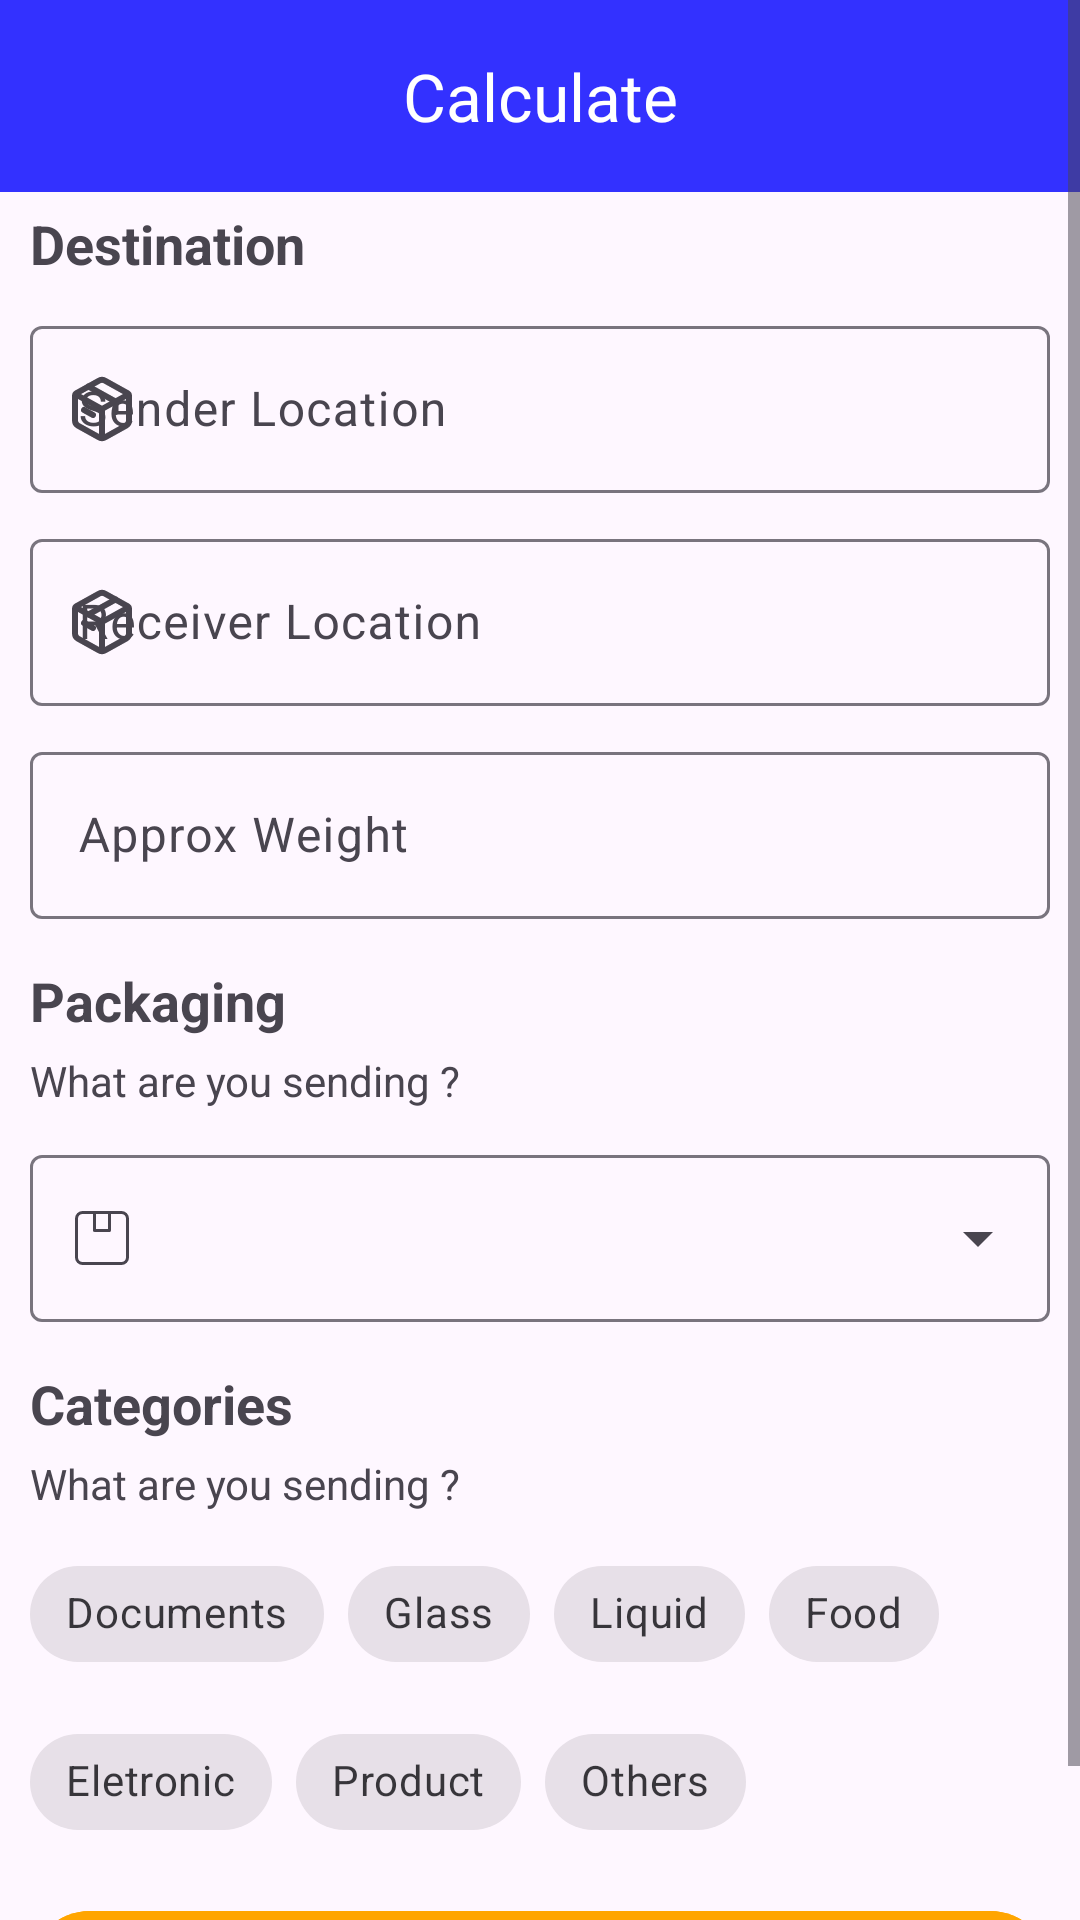

Layout XML and referenced resources for this Android screen:
<!-- AndroidManifest.xml: application theme Theme.MoniepointTakeHomeTest -->
<!-- res/layout/fragment_calculate.xml -->
<?xml version="1.0" encoding="utf-8"?>
<layout xmlns:app="http://schemas.android.com/apk/res-auto"
    xmlns:tools="http://schemas.android.com/tools"
    xmlns:android="http://schemas.android.com/apk/res/android">

    <ScrollView
        android:id="@+id/signUpScrollView"
        android:layout_width="match_parent"
        android:layout_height="match_parent"
        app:layout_constraintBottom_toBottomOf="parent"
        app:layout_constraintEnd_toEndOf="parent"
        app:layout_constraintStart_toStartOf="parent"
        app:layout_constraintTop_toTopOf="parent">

    <androidx.constraintlayout.widget.ConstraintLayout
        android:layout_width="match_parent"
        android:layout_height="wrap_content"
        tools:context=".views.calculate.CalculateFragment">

        <com.google.android.material.appbar.MaterialToolbar
            android:id="@+id/toolbar"
            android:layout_width="0dp"
            android:layout_height="wrap_content"
            android:background="@color/colorPrimary"
            app:layout_constraintEnd_toEndOf="parent"
            app:layout_constraintStart_toStartOf="parent"
            app:layout_constraintTop_toTopOf="parent"
            app:title="Calculate"
            app:titleCentered="true"
            app:titleTextColor="@color/white"
            app:navigationIcon="@drawable/baseline_arrow_back_24"
            app:navigationIconTint="@color/white" />

        <com.google.android.material.textview.MaterialTextView
            android:id="@+id/mtvHeadingDestination"
            android:layout_width="0dp"
            android:layout_height="wrap_content"
            android:layout_marginStart="10dp"
            android:layout_marginTop="5dp"
            android:layout_marginEnd="10dp"
            android:text="Destination"
            android:textSize="18sp"
            android:textStyle="bold"
            app:layout_constraintEnd_toEndOf="parent"
            app:layout_constraintStart_toStartOf="parent"
            app:layout_constraintTop_toBottomOf="@+id/toolbar" />

        <com.google.android.material.textfield.TextInputLayout
            android:id="@+id/inputSourceLocation"
            style="@style/Widget.Material3.TextInputLayout.OutlinedBox"
            android:layout_width="0dp"
            android:layout_height="wrap_content"
            android:layout_marginStart="10dp"
            android:layout_marginTop="10dp"
            android:layout_marginEnd="10dp"
            android:hint="Sender Location"
            app:layout_constraintEnd_toEndOf="parent"
            app:layout_constraintStart_toStartOf="parent"
            app:layout_constraintTop_toBottomOf="@+id/mtvHeadingDestination"
            app:startIconDrawable="@drawable/shipping_box_v2">

            <com.google.android.material.textfield.TextInputEditText
                android:id="@+id/editSenderLocation"
                android:layout_width="match_parent"
                android:layout_height="wrap_content" />
        </com.google.android.material.textfield.TextInputLayout>

        <com.google.android.material.textfield.TextInputLayout
            android:id="@+id/inputDestLocation"
            style="@style/Widget.Material3.TextInputLayout.OutlinedBox"
            android:layout_width="0dp"
            android:layout_height="wrap_content"
            android:layout_marginStart="10dp"
            android:layout_marginTop="10dp"
            android:layout_marginEnd="10dp"
            android:hint="Receiver Location"
            app:layout_constraintEnd_toEndOf="parent"
            app:layout_constraintStart_toStartOf="parent"
            app:layout_constraintTop_toBottomOf="@+id/inputSourceLocation"
            app:startIconDrawable="@drawable/shipping_box_v1">

            <com.google.android.material.textfield.TextInputEditText
                android:id="@+id/editReceiverLocation"
                android:layout_width="match_parent"
                android:layout_height="wrap_content" />
        </com.google.android.material.textfield.TextInputLayout>

        <com.google.android.material.textfield.TextInputLayout
            android:id="@+id/inputApproxWeight"
            style="@style/Widget.Material3.TextInputLayout.OutlinedBox"
            android:layout_width="0dp"
            android:layout_height="wrap_content"
            android:layout_marginStart="10dp"
            android:layout_marginTop="10dp"
            android:layout_marginEnd="10dp"
            android:hint="Approx Weight"
            app:layout_constraintEnd_toEndOf="parent"
            app:layout_constraintStart_toStartOf="parent"
            app:layout_constraintTop_toBottomOf="@+id/inputDestLocation"
            app:startIconDrawable="@drawable/outline_hourglass_empty_24">

            <com.google.android.material.textfield.TextInputEditText
                android:id="@+id/editApproxWeight"
                android:layout_width="match_parent"
                android:layout_height="wrap_content" />
        </com.google.android.material.textfield.TextInputLayout>

        <com.google.android.material.textview.MaterialTextView
            android:id="@+id/mtvPackaging"
            android:layout_width="0dp"
            android:layout_height="wrap_content"
            android:layout_marginStart="10dp"
            android:layout_marginTop="15dp"
            android:layout_marginEnd="10dp"
            android:text="Packaging"
            android:textSize="18sp"
            android:textStyle="bold"
            app:layout_constraintEnd_toEndOf="parent"
            app:layout_constraintStart_toStartOf="parent"
            app:layout_constraintTop_toBottomOf="@+id/inputApproxWeight" />

        <com.google.android.material.textview.MaterialTextView
            android:id="@+id/mtvPackagingSubtitle"
            android:layout_width="0dp"
            android:layout_height="wrap_content"
            android:layout_marginStart="10dp"
            android:layout_marginTop="5dp"
            android:layout_marginEnd="10dp"
            android:textSize="14sp"
            android:text="What are you sending ?"
            app:layout_constraintEnd_toEndOf="parent"
            app:layout_constraintStart_toStartOf="parent"
            app:layout_constraintTop_toBottomOf="@+id/mtvPackaging" />

        <com.google.android.material.textfield.TextInputLayout
            android:id="@+id/inputPackaging"
            style="@style/Widget.Material3.TextInputLayout.OutlinedBox.ExposedDropdownMenu"
            android:layout_width="0dp"
            android:layout_height="wrap_content"
            android:layout_marginStart="10dp"
            android:layout_marginTop="10dp"
            android:layout_marginEnd="10dp"
            app:layout_constraintEnd_toEndOf="parent"
            app:layout_constraintStart_toStartOf="parent"
            app:layout_constraintTop_toBottomOf="@+id/mtvPackagingSubtitle"
            app:startIconDrawable="@drawable/package_courier">

            <com.google.android.material.textfield.MaterialAutoCompleteTextView
                android:id="@+id/actv"
                android:layout_width="match_parent"
                android:layout_height="wrap_content"
                android:focusable="false"/>
        </com.google.android.material.textfield.TextInputLayout>

        <com.google.android.material.textview.MaterialTextView
            android:id="@+id/mtvCategories"
            android:layout_width="0dp"
            android:layout_height="wrap_content"
            android:layout_marginStart="10dp"
            android:layout_marginTop="15dp"
            android:layout_marginEnd="10dp"
            android:text="Categories"
            android:textSize="18sp"
            android:textStyle="bold"
            app:layout_constraintEnd_toEndOf="parent"
            app:layout_constraintStart_toStartOf="parent"
            app:layout_constraintTop_toBottomOf="@+id/inputPackaging" />

        <com.google.android.material.textview.MaterialTextView
            android:id="@+id/mtvCategoriesSubheading"
            android:layout_width="0dp"
            android:layout_height="wrap_content"
            android:layout_marginStart="10dp"
            android:layout_marginTop="5dp"
            android:layout_marginEnd="10dp"
            android:textSize="14sp"
            android:text="What are you sending ?"
            app:layout_constraintEnd_toEndOf="parent"
            app:layout_constraintStart_toStartOf="parent"
            app:layout_constraintTop_toBottomOf="@+id/mtvCategories" />

        <com.google.android.material.chip.ChipGroup
            android:id="@+id/chipGroup"
            android:layout_width="match_parent"
            android:layout_height="wrap_content"
            android:layout_marginStart="10dp"
            android:layout_marginTop="10dp"
            android:layout_marginEnd="10dp"
            app:layout_constraintEnd_toEndOf="parent"
            app:layout_constraintStart_toStartOf="parent"
            app:layout_constraintTop_toBottomOf="@id/mtvCategoriesSubheading">

            <com.google.android.material.chip.Chip
                android:layout_width="wrap_content"
                android:layout_height="wrap_content"
                style="@style/Widget.MaterialComponents.Chip.Filter"
                android:text="Documents"/>

            <com.google.android.material.chip.Chip
                android:layout_width="wrap_content"
                android:layout_height="wrap_content"
                style="@style/Widget.MaterialComponents.Chip.Filter"
                android:text="Glass"/>

            <com.google.android.material.chip.Chip
                android:layout_width="wrap_content"
                android:layout_height="wrap_content"
                style="@style/Widget.MaterialComponents.Chip.Filter"
                android:text="Liquid"/>

            <com.google.android.material.chip.Chip
                android:layout_width="wrap_content"
                android:layout_height="wrap_content"
                style="@style/Widget.MaterialComponents.Chip.Filter"
                android:text="Food"/>

            <com.google.android.material.chip.Chip
                android:layout_width="wrap_content"
                android:layout_height="wrap_content"
                style="@style/Widget.MaterialComponents.Chip.Filter"
                android:text="Eletronic"/>

            <com.google.android.material.chip.Chip
                android:layout_width="wrap_content"
                android:layout_height="wrap_content"
                style="@style/Widget.MaterialComponents.Chip.Filter"
                android:text="Product"/>

            <com.google.android.material.chip.Chip
                android:layout_width="wrap_content"
                android:layout_height="wrap_content"
                style="@style/Widget.MaterialComponents.Chip.Filter"
                android:text="Others"/>

        </com.google.android.material.chip.ChipGroup>

        <com.google.android.material.button.MaterialButton
            android:id="@+id/btnCalc"
            android:layout_width="0dp"
            android:layout_height="wrap_content"
            android:layout_marginStart="10dp"
            android:layout_marginTop="15dp"
            android:layout_marginEnd="10dp"
            android:layout_marginBottom="15dp"
            android:backgroundTint="@color/orange"
            android:text="Calculate"
            app:layout_constraintBottom_toBottomOf="parent"
            app:layout_constraintEnd_toEndOf="parent"
            app:layout_constraintStart_toStartOf="parent"
            app:layout_constraintTop_toBottomOf="@id/chipGroup" />

    </androidx.constraintlayout.widget.ConstraintLayout>

    </ScrollView>
</layout>
<!-- resources referenced by this layout -->
<resources>
  <color name="colorPrimary">#CC0000FF</color>
  <color name="orange">#FFA500</color>
  <color name="white">#FFFFFFFF</color>
  <!-- drawable package_courier (drawable) -->
  <vector android:height="24dp" android:viewportHeight="24"
      android:viewportWidth="24" android:width="24dp" xmlns:android="http://schemas.android.com/apk/res/android">
      <path android:fillColor="#000000" android:pathData="M18.5,3L5.5,3A2.503,2.503 0,0 0,3 5.5v13A2.503,2.503 0,0 0,5.5 21h13A2.503,2.503 0,0 0,21 18.5L21,5.5A2.503,2.503 0,0 0,18.5 3ZM14,4L14,9L10,9L10,4ZM20,18.5A1.502,1.502 0,0 1,18.5 20L5.5,20A1.502,1.502 0,0 1,4 18.5L4,5.5A1.502,1.502 0,0 1,5.5 4L9,4L9,9.5a0.5,0.5 0,0 0,0.5 0.5h5a0.5,0.5 0,0 0,0.5 -0.5L15,4h3.5A1.502,1.502 0,0 1,20 5.5Z"/>
  </vector>
  <!-- drawable shipping_box_v1 (drawable) -->
  <vector android:height="24dp" android:viewportHeight="24"
      android:viewportWidth="24" android:width="24dp" xmlns:android="http://schemas.android.com/apk/res/android">
      <path android:fillColor="#00000000"
          android:pathData="M11.029,2.54C11.633,2.204 12.367,2.204 12.971,2.54L20.486,6.714C20.803,6.891 21,7.225 21,7.588V15.823C21,16.549 20.606,17.219 19.971,17.572L12.971,21.46C12.367,21.796 11.633,21.796 11.029,21.46L4.029,17.572C3.394,17.219 3,16.549 3,15.823V7.588C3,7.225 3.197,6.891 3.514,6.714L11.029,2.54Z"
          android:strokeColor="#000000" android:strokeLineCap="round"
          android:strokeLineJoin="round" android:strokeWidth="2"/>
      <path android:fillColor="#00000000"
          android:pathData="M3,7L12,12M12,12L21,7M12,12V21.5"
          android:strokeColor="#000000" android:strokeLineJoin="round" android:strokeWidth="2"/>
      <path android:fillColor="#00000000"
          android:pathData="M7.5,9.5L16.5,4.5"
          android:strokeColor="#000000" android:strokeLineCap="round"
          android:strokeLineJoin="round" android:strokeWidth="2"/>
      <path android:fillColor="#00000000"
          android:pathData="M6,12.328L9,14" android:strokeColor="#000000"
          android:strokeLineCap="round" android:strokeLineJoin="round" android:strokeWidth="2"/>
  </vector>
  <!-- drawable shipping_box_v2 (drawable) -->
  <vector android:height="24dp" android:viewportHeight="24"
      android:viewportWidth="24" android:width="24dp" xmlns:android="http://schemas.android.com/apk/res/android">
      <path android:fillColor="#00000000"
          android:pathData="M11.029,2.54C11.633,2.204 12.367,2.204 12.971,2.54L20.486,6.714C20.803,6.891 21,7.225 21,7.588V15.823C21,16.549 20.606,17.219 19.971,17.572L12.971,21.46C12.367,21.796 11.633,21.796 11.029,21.46L4.029,17.572C3.394,17.219 3,16.549 3,15.823V7.588C3,7.225 3.197,6.891 3.514,6.714L11.029,2.54Z"
          android:strokeColor="#000000" android:strokeLineCap="round"
          android:strokeLineJoin="round" android:strokeWidth="2"/>
      <path android:fillColor="#00000000"
          android:pathData="M7.5,4.5L16.5,9.5V13"
          android:strokeColor="#000000" android:strokeLineCap="round"
          android:strokeLineJoin="round" android:strokeWidth="2"/>
      <path android:fillColor="#00000000"
          android:pathData="M6,12.328L9,14" android:strokeColor="#000000"
          android:strokeLineCap="round" android:strokeLineJoin="round" android:strokeWidth="2"/>
      <path android:fillColor="#00000000"
          android:pathData="M3,7L12,12M12,12L21,7M12,12V21.5"
          android:strokeColor="#000000" android:strokeLineJoin="round" android:strokeWidth="2"/>
  </vector>
  <style name="Theme.MoniepointTakeHomeTest" parent="Base.Theme.MoniepointTakeHomeTest" />
  <style name="Base.Theme.MoniepointTakeHomeTest" parent="Theme.Material3.Light.NoActionBar">
          
           <item name="colorPrimary">@color/colorPrimary</item>
  
      </style>
</resources>
